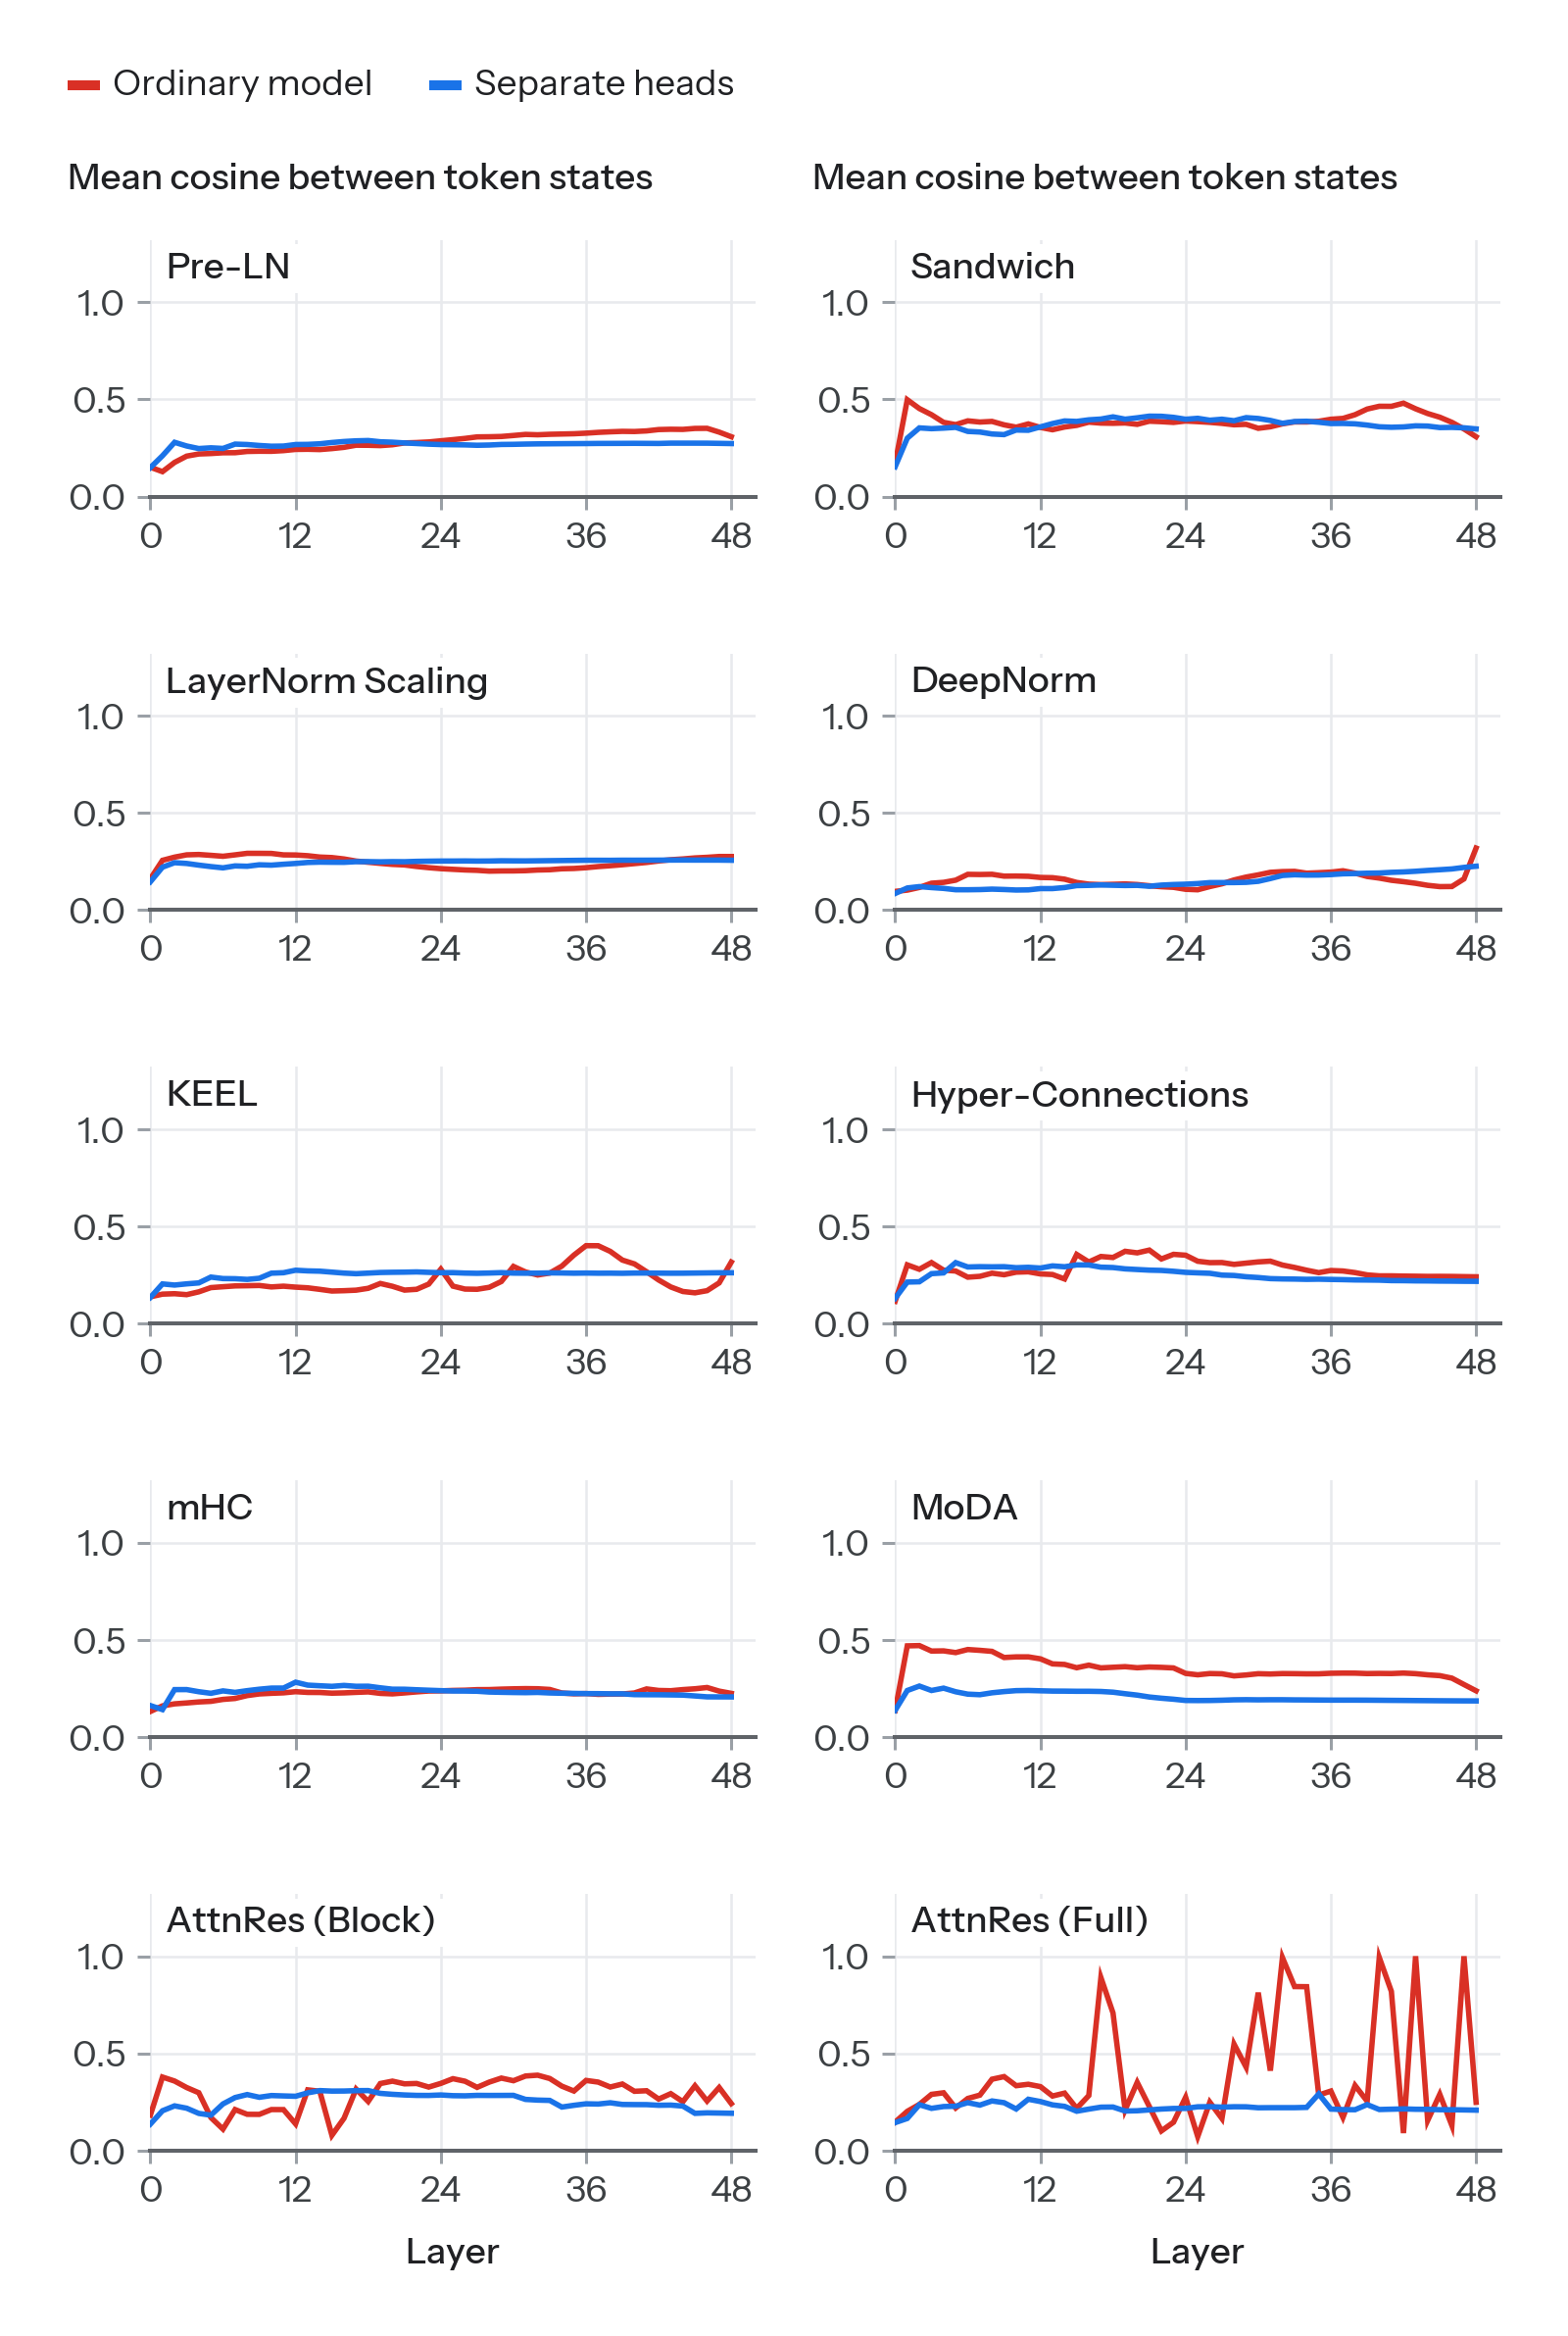

Generate this figure with Python:
"""Mean cosine between the states of different tokens in the same layer (Mufan Li's same-layer feature correlation,
rho_l^{ab}), by layer, for the ten 48-layer designs: the ordinary model (detached probes) against the separate-heads model.
Data: tmp/pls_blog/depthmed/<design>-<ord|sep>.json from depthmed.py (10-19 check-up, final checkpoints): `aniso` = mean
cosine over all pairs of a fixed sample of 2,048 of the 16 x 1,024 Paloma c4_en tokens, uncentred, of the state each
layer's readout reads (stream sum for HC/mHC, the next layer's mix for AttnRes); layer 0 = the embedding ([embed_stats]).
Also prints, over the ten designs, the Spearman correlation of the separate-heads cost (L48 final training loss, sep
minus probes, tmp/pls_blog/d48g4.npz) with each model's mean correlation over layers 1-48.
Output: tmp/pls_corr/token_corr.{pdf,png}. Scratch figure for the owner, 2026-11-01; contains no new runs."""
import json
from pathlib import Path
import numpy as np
from style import *

D = Path("/scratch/gpfs/GROUP/USER/tmp/pls_blog/depthmed")
OUT = Path("/scratch/gpfs/GROUP/USER/tmp/pls_corr")
DES = [("preln", "Pre-LN", "apreln-vs-d48-g4"), ("sandwich", "Sandwich", "vs-d48-g4"), ("lns", "LayerNorm Scaling", "alns-vs-d48-g4"),
       ("deepnorm", "DeepNorm", "adeepnorm-vs-d48-g4"), ("keel", "KEEL", "akeel-vs-d48-g4"), ("hc", "Hyper-Connections", "ahc-vs-d48-g4"),
       ("mhc", "mHC", "amhc-vs-d48-g4"), ("moda", "MoDA", "amoda-vs-d48-g4"), ("attnres_block", "AttnRes (Block)", "aattnres_block-vs-d48-g4"),
       ("attnres", "AttnRes (Full)", "aattnres-vs-d48-g4")]
npz = np.load("/scratch/gpfs/GROUP/USER/tmp/pls_blog/d48g4.npz", allow_pickle=True)
RED = tone("red", 600)


def curve(d, arm):
    j = json.load(open(D / f"{d}-{arm}.json"))
    return np.array([j["embed_stats"]["aniso"]] + [L["aniso"] for L in j["layers"]])


rows = []
for d, name, tag in DES:
    o, s = curve(d, "ord"), curve(d, "sep")
    cost = float(npz[f"-sep-{tag}/final"][47] - npz[f"-sep-bbfrozen-{tag}/final"][47])
    rows.append((name, cost, o[1:].mean(), s[1:].mean(), o[48], s[48], o, s))
    print(f"{name:18s} cost {cost:.3f}  mean corr L1-48 ord {o[1:].mean():.3f} sep {s[1:].mean():.3f}  L48 ord {o[48]:.2f} sep {s[48]:.2f}")


def spearman(a, b):
    ra, rb = np.argsort(np.argsort(a)), np.argsort(np.argsort(b))
    return float(np.corrcoef(ra, rb)[0, 1])


c = [r[1] for r in rows]
for i, lab in ((2, "mean ord"), (3, "mean sep"), (4, "L48 ord"), (5, "L48 sep")):
    print(f"Spearman(cost, {lab}) = {spearman(c, [r[i] for r in rows]):+.2f}")
print(f"Spearman(cost, mean sep - mean ord) = {spearman(c, [r[3] - r[2] for r in rows]):+.2f}")

apply_style()
fig, axes = canvas(5, 2, width=WIDTH_POST, panel_height=0.72, title=None,
                   legend=[("Ordinary model", RED, "line"), ("Separate heads", BLUE, "line")],
                   quantity="Mean cosine between token states", xlabel="Layer", title_pt=9.2, tick_pt=TEXT_PT,
                   ticks="left")
x = np.arange(49)
for k, (name, cost, mo, ms, lo, ls, o, s) in enumerate(rows):
    ax = axes[k // 2][k % 2]
    ax.plot(x, o, color=RED, lw=1.1)
    ax.plot(x, s, color=BLUE, lw=1.1)
    ax.set_ylim(0, 1.32); y_values(ax, [0, 0.5, 1.0], "{:.1f}")
    ax.set_xlim(0, 50); ax.set_xticks([0, 12, 24, 36, 48])
    panel_label(ax, name)
save(fig, OUT / "token_corr")
